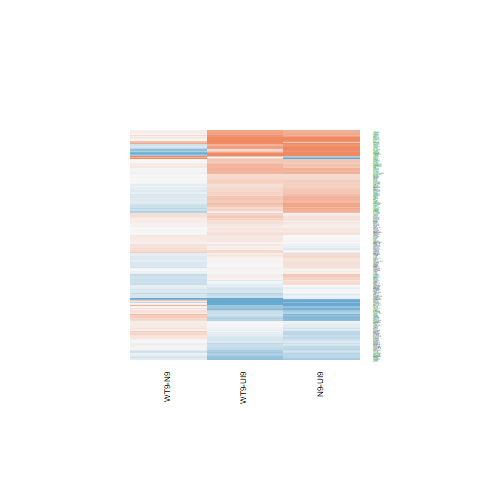

The data file committed next to this chart (first rows):
N9-UI9.logFC, N9-UI9.AveExpr, N9-UI9.t, N9-UI9.P.Value, N9-UI9.adj.P.Val, N9-UI9.B, WT9-UI9.logFC, WT9-UI9.AveExpr, WT9-UI9.t, WT9-UI9.P.Value, WT9-UI9.adj.P.Val, WT9-UI9.B, WT9-N9.logFC, WT9-N9.AveExpr, WT9-N9.t, WT9-N9.P.Value, WT9-N9.adj.P.Val, WT9-N9.B
0.06458, 5.986, 0.5172, 0.6129, 0.7375, -7.143, 0.1711, 5.986, 1.375, 0.1903, 0.3496, -6.224, 0.1065, 5.986, 0.9211, 0.3723, 0.7059, -5.957
-0.04081, 8.285, -0.4344, 0.6705, 0.7799, -7.361, -0.2089, 8.285, -2.22, 0.043, 0.1248, -5.084, -0.1681, 8.285, -1.924, 0.0744, 0.3711, -4.832
0.2553, 7.625, 2.564, 0.02217, 0.06934, -4.547, 0.2588, 7.625, 2.604, 0.02051, 0.07356, -4.357, 0.003473, 7.625, 0.03765, 0.9705, 0.9908, -6.527
0.5216, 5.533, 4.224, 0.0008106, 0.006253, -1.085, 0.3141, 5.533, 2.553, 0.02268, 0.07896, -4.267, -0.2076, 5.533, -1.821, 0.08958, 0.3962, -4.799
0.6464, 4.612, 4.542, 0.000436, 0.003922, -0.3277, 0.5736, 4.612, 4.015, 0.001225, 0.01013, -1.263, -0.07284, 4.612, -0.5604, 0.5839, 0.8404, -6.048
0.05737, 4.343, 0.365, 0.7205, 0.8179, -6.948, 0.1137, 4.343, 0.7276, 0.4786, 0.6439, -6.629, 0.05635, 4.343, 0.3871, 0.7043, 0.8946, -6.052
-1.559, 0.6525, -3.087, 0.007864, 0.0322, -2.374, -1.4, 0.6525, -3.025, 0.008906, 0.04093, -2.473, 0.1584, 0.6525, 0.3302, 0.746, 0.9092, -5.129
0.347, 7.01, 2.734, 0.01589, 0.05423, -4.191, 0.211, 7.01, 1.664, 0.1178, 0.2514, -5.927, -0.136, 7.01, -1.156, 0.2666, 0.6191, -5.825
0.1008, 5.269, 0.7649, 0.4568, 0.6068, -6.877, 0.3304, 5.269, 2.547, 0.02295, 0.07961, -4.241, 0.2296, 5.269, 1.889, 0.07933, 0.3799, -4.651
0.06081, 8.154, 0.592, 0.5631, 0.6972, -7.272, 0.006023, 8.154, 0.05866, 0.954, 0.9748, -7.335, -0.05479, 8.154, -0.5745, 0.5745, 0.8369, -6.381
0.1592, 6.124, 1.471, 0.163, 0.2965, -6.238, -0.02056, 6.124, -0.1901, 0.8519, 0.9151, -7.173, -0.1797, 6.124, -1.786, 0.09527, 0.405, -4.913
0.1992, 3.755, 1.249, 0.2317, 0.3787, -6.124, 0.04561, 3.755, 0.2873, 0.778, 0.8698, -6.749, -0.1536, 3.755, -1.037, 0.317, 0.6642, -5.498
-0.8217, -0.6218, -1.42, 0.177, 0.3146, -4.853, -1.636, -0.6218, -2.679, 0.01772, 0.06658, -2.987, -0.8138, -0.6218, -1.429, 0.1743, 0.5205, -4.451
-0.08647, 5.164, -0.6356, 0.5351, 0.6741, -6.951, -0.2092, 5.164, -1.544, 0.1444, 0.29, -5.877, -0.1227, 5.164, -0.9653, 0.3504, 0.6889, -5.794
0.1302, 7.26, 1.307, 0.2117, 0.3547, -6.544, 0.1204, 7.26, 1.209, 0.2462, 0.4132, -6.543, -0.009749, 7.26, -0.1055, 0.9174, 0.974, -6.496
-0.1042, 2.283, -0.4422, 0.6649, 0.7761, -6.418, -0.006256, 2.283, -0.0264, 0.9793, 0.9891, -6.397, 0.09795, 2.283, 0.4469, 0.6616, 0.8768, -5.565
0.5606, 3.654, 3.152, 0.006892, 0.02933, -2.884, 0.3859, 3.654, 2.166, 0.04763, 0.1337, -4.607, -0.1746, 3.654, -1.07, 0.3024, 0.6491, -5.438
0.6379, 6.311, 4.353, 0.0006292, 0.005148, -0.8984, 0.5745, 6.311, 3.929, 0.001452, 0.01148, -1.636, -0.06343, 6.311, -0.4708, 0.6449, 0.8683, -6.305
0.4847, 5.481, 4.329, 0.000659, 0.005323, -0.8832, 0.6169, 5.481, 5.524, 6.90116214128793e-05, 0.001442, 1.514, 0.1321, 5.481, 1.288, 0.2182, 0.5726, -5.543
0.6205, 7.59, 5.883, 3.63188087414837e-05, 0.0006253, 1.922, 0.5924, 7.59, 5.62, 5.80521507657734e-05, 0.001287, 1.542, -0.0281, 7.59, -0.2884, 0.7772, 0.9224, -6.484
0.04163, 2.221, 0.1649, 0.8713, 0.9215, -6.554, 0.02547, 2.221, 0.09744, 0.9237, 0.9572, -6.412, -0.01616, 2.221, -0.06873, 0.9462, 0.9833, -5.699
0.6226, 7.927, 6.417, 1.44298338791895e-05, 0.0003193, 2.858, 0.3563, 7.927, 3.67, 0.002436, 0.01658, -2.278, -0.2663, 7.927, -2.964, 0.01005, 0.1628, -2.976
0.004774, 7.144, 0.04767, 0.9626, 0.9774, -7.403, 0.1466, 7.144, 1.459, 0.1662, 0.319, -6.225, 0.1418, 7.144, 1.528, 0.1483, 0.4852, -5.373
-0.1787, 4.534, -1.342, 0.2006, 0.342, -6.178, 0.03436, 4.534, 0.2531, 0.8038, 0.8847, -6.906, 0.213, 4.534, 1.725, 0.1061, 0.4239, -4.805
0.09679, 7.268, 1.008, 0.3303, 0.4858, -6.88, 0.1517, 7.268, 1.581, 0.1358, 0.2772, -6.058, 0.0549, 7.268, 0.6164, 0.5473, 0.823, -6.304
0.6015, 7.568, 6.277, 1.83035106691911e-05, 0.0003797, 2.627, 0.4404, 7.568, 4.597, 0.000392, 0.00483, -0.4159, -0.1611, 7.568, -1.817, 0.09014, 0.3964, -4.977
0.1571, 7.046, 1.437, 0.1721, 0.3084, -6.368, -0.1556, 7.046, -1.422, 0.1765, 0.3321, -6.268, -0.3128, 7.046, -3.075, 0.008045, 0.1493, -2.72
-0.3726, 1.657, -1.251, 0.2308, 0.3778, -5.555, -0.1227, 1.657, -0.4269, 0.6758, 0.8007, -6.149, 0.25, 1.657, 0.9015, 0.3822, 0.7134, -5.135
-0.4799, 4.62, -3.074, 0.008072, 0.03283, -3.203, -0.5255, 4.62, -3.345, 0.004684, 0.02609, -2.556, -0.04554, 4.62, -0.3093, 0.7615, 0.9155, -6.09
-0.06218, 3.048, -0.3015, 0.7673, 0.8505, -6.642, 0.1302, 3.048, 0.6454, 0.5288, 0.6847, -6.377, 0.1924, 3.048, 1.007, 0.3305, 0.6761, -5.34
0.2158, 2.959, 0.7282, 0.4782, 0.6263, -6.434, 0.4056, 2.959, 1.376, 0.1899, 0.3492, -5.663, 0.1898, 2.959, 0.6988, 0.4959, 0.7878, -5.609
-0.06684, 4.338, -0.4803, 0.6383, 0.757, -6.892, -0.2826, 4.338, -2.03, 0.0613, 0.1582, -4.979, -0.2158, 4.338, -1.653, 0.1201, 0.4451, -4.844
-0.4051, 1.672, -1.041, 0.3153, 0.4702, -5.777, -0.02061, 1.672, -0.05667, 0.9556, 0.9759, -6.265, 0.3845, 1.672, 1.069, 0.3029, 0.6493, -5
-0.1647, 3.779, -0.6523, 0.5245, 0.6657, -6.629, -0.03618, 3.779, -0.1451, 0.8867, 0.9355, -6.733, 0.1285, 3.779, 0.5468, 0.593, 0.8437, -5.816
-0.001209, 3.188, -0.005326, 0.9958, 0.997, -6.723, 0.1274, 3.188, 0.5685, 0.5785, 0.7266, -6.449, 0.1286, 3.188, 0.6112, 0.5507, 0.8248, -5.667
0.006408, 9.108, 0.04145, 0.9675, 0.9801, -7.488, -0.2065, 9.108, -1.337, 0.2019, 0.363, -6.472, -0.2129, 9.108, -1.482, 0.1599, 0.5017, -5.512
0.4705, 3.758, 3.057, 0.008347, 0.03366, -3.118, 0.2972, 3.758, 1.903, 0.07732, 0.1867, -5.082, -0.1733, 3.758, -1.223, 0.2409, 0.5942, -5.321
0.4275, 5.849, 3.362, 0.004527, 0.02144, -2.859, 0.08923, 5.849, 0.6996, 0.4954, 0.6574, -6.909, -0.3383, 5.849, -2.867, 0.01221, 0.1786, -3.034
0.1493, 6.374, 1.384, 0.1875, 0.3273, -6.39, 0.1424, 6.374, 1.317, 0.2086, 0.3713, -6.354, -0.006809, 6.374, -0.06813, 0.9466, 0.9834, -6.445
0.2173, 5.881, 2.096, 0.05435, 0.1347, -5.253, 0.01462, 5.881, 0.1399, 0.8907, 0.9382, -7.154, -0.2027, 5.881, -2.104, 0.05354, 0.3271, -4.392
0.2753, 3.908, 1.577, 0.1367, 0.2618, -5.732, -0.07167, 3.908, -0.4057, 0.691, 0.8108, -6.729, -0.347, 3.908, -2.128, 0.05113, 0.3219, -4.076
0.2099, 3.758, 1.009, 0.3299, 0.4855, -6.39, 0.02019, 3.758, 0.09552, 0.9252, 0.9581, -6.771, -0.1897, 3.758, -0.9807, 0.343, 0.685, -5.554
-0.4307, -0.837, -0.664, 0.5173, 0.6598, -5.514, -0.6708, -0.837, -1, 0.3338, 0.5081, -5.143, -0.2401, -0.837, -0.387, 0.7044, 0.8946, -4.965
0.7038, 3.292, 3.564, 0.003014, 0.01595, -2.01, 0.7925, 3.292, 3.977, 0.00132, 0.0107, -1.097, 0.08876, 3.292, 0.4985, 0.6257, 0.8604, -5.814
-0.6219, 1.416, -1.843, 0.08616, 0.1876, -4.686, -0.4446, 1.416, -1.399, 0.1832, 0.3404, -5.254, 0.1773, 1.416, 0.5609, 0.5835, 0.8404, -5.283
-0.2049, 4.959, -1.599, 0.1317, 0.2548, -5.886, -0.3156, 4.959, -2.45, 0.02772, 0.09125, -4.355, -0.1107, 4.959, -0.9219, 0.3718, 0.7058, -5.805
0.1641, 4.95, 0.9706, 0.3478, 0.5033, -6.652, 0.1581, 4.95, 0.9312, 0.3672, 0.5407, -6.566, -0.005987, 4.95, -0.03827, 0.97, 0.9908, -6.242
0.07794, 5.933, 0.6857, 0.5039, 0.6482, -7.052, -0.03002, 5.933, -0.2639, 0.7956, 0.8794, -7.141, -0.108, 5.933, -1.022, 0.3239, 0.6697, -5.872
0.6923, 6.032, 3.912, 0.001502, 0.009665, -1.782, 0.6913, 6.032, 3.889, 0.001574, 0.01214, -1.714, -0.001015, 6.032, -0.006247, 0.9951, 0.9989, -6.425
0.8473, 6.332, 3.694, 0.002321, 0.0132, -2.232, 1.333, 6.332, 5.854, 3.82383871103437e-05, 0.0009607, 2.046, 0.4862, 6.332, 2.328, 0.03501, 0.2743, -4.058
0.143, 6.331, 1.27, 0.2243, 0.37, -6.52, 0.2059, 6.331, 1.835, 0.08735, 0.2036, -5.609, 0.06292, 6.331, 0.6036, 0.5556, 0.8278, -6.247
-0.3355, 4.232, -2.181, 0.04636, 0.1203, -4.774, -0.1848, 4.232, -1.218, 0.2428, 0.4095, -6.096, 0.1508, 4.232, 1.048, 0.312, 0.6577, -5.517
0.7211, 7.98, 5.778, 4.37137615498086e-05, 0.0007091, 1.711, 0.4853, 7.98, 3.88, 0.001604, 0.01232, -1.858, -0.2359, 7.98, -2.043, 0.05995, 0.3416, -4.634
0.8769, 6.917, 7.224, 3.8558097106261e-06, 0.0001286, 4.268, 0.5845, 6.917, 4.801, 0.0002648, 0.003613, 0.01949, -0.2924, 6.917, -2.61, 0.02026, 0.2204, -3.596
-1.532, -1.061, -1.708, 0.1093, 0.2224, -4.346, -1.124, -1.061, -1.242, 0.2343, 0.4005, -4.795, 0.4083, -1.061, 0.4654, 0.6487, 0.8693, -4.837
1.002, 3.672, 5.884, 3.62604512402961e-05, 0.0006251, 2.325, 0.3124, 3.672, 1.753, 0.1011, 0.2256, -5.281, -0.6899, 3.672, -4.412, 0.0005613, 0.04541, -0.02382
0.107, 2.408, 0.4614, 0.6515, 0.7664, -6.421, 0.2151, 2.408, 0.9456, 0.3601, 0.5343, -5.981, 0.1081, 2.408, 0.5056, 0.6208, 0.8581, -5.556
-0.02214, 5.58, -0.1953, 0.8479, 0.9064, -7.219, -0.2603, 5.58, -2.297, 0.03716, 0.1123, -4.735, -0.2381, 5.58, -2.245, 0.04101, 0.292, -4.105
-0.4298, 7.645, -2.04, 0.06021, 0.1453, -5.477, -0.5328, 7.645, -2.547, 0.02294, 0.07959, -4.464, -0.103, 7.645, -0.5243, 0.6081, 0.8524, -6.374
-0.1419, 5.245, -1.213, 0.2446, 0.3929, -6.428, -0.06276, 5.245, -0.5456, 0.5937, 0.7381, -6.914, 0.07914, 5.245, 0.7273, 0.4788, 0.7752, -6.005
... 190 more rows
